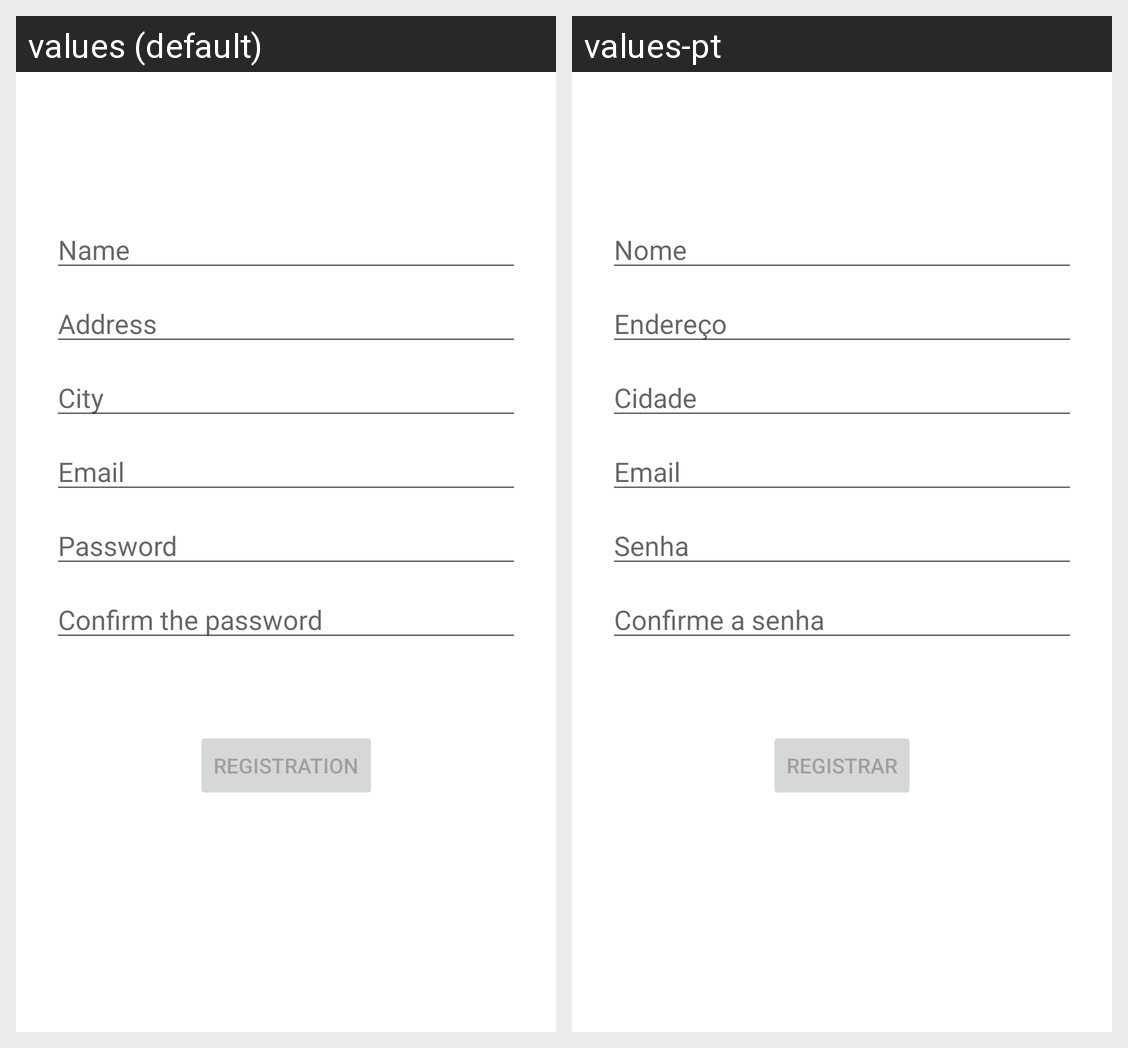

Strings drawn on this Android screen and how each of the app's shown locales translates them:
Android screen res/layout/activity_register.xml rendered under 2 locales, left to right: values (default), values-pt. Device: Nexus 5 (rendered at 1080×1920; each locale shown at half size, 540×960, under a caption strip naming it); theme Theme.FinalWork.
Strings drawn on this screen, with the default value and each locale's value (text and hints the layout hard-codes, and strings that could not be matched under every locale, appear in the picture but are not listed):

prompt_name
  values: Name
  values-pt: Nome

prompt_address
  values: Address
  values-pt: Endereço

prompt_city
  values: City
  values-pt: Cidade

prompt_email
  values: Email
  values-pt: Email

prompt_password
  values: Password
  values-pt: Senha

prompt_password_confirm
  values: Confirm the password
  values-pt: Confirme a senha

action_sign_up
  values: Registration
  values-pt: Registrar
